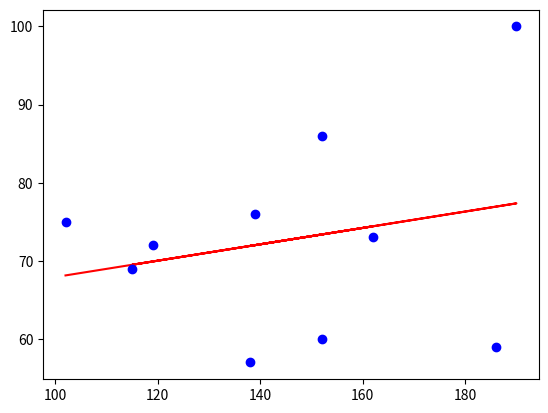

Generate this figure with matplotlib:
import matplotlib.pyplot as plt
import random as rnd

N = 10
X = []
Y = []
XY = []
X2 = []

for i in range(N):
    X.append(rnd.randint(100,200))
    Y.append(rnd.randint(50,100))
    XY.append(X[i]*Y[i])
    X2.append(X[i]**2)

m = (N*sum(XY)-sum(X)*sum(Y))/(N*sum(X2)-(sum(X)**2))
b = (sum(Y)*sum(X2)-sum(X)*sum(XY))/(N*sum(X2)-(sum(X)**2))

Recta = []
for i in range(len(X)):
    Recta.append(m*(X[i]) + b)
plt.plot(X, Recta, 'r-', X, Y, 'bo')
plt.show()